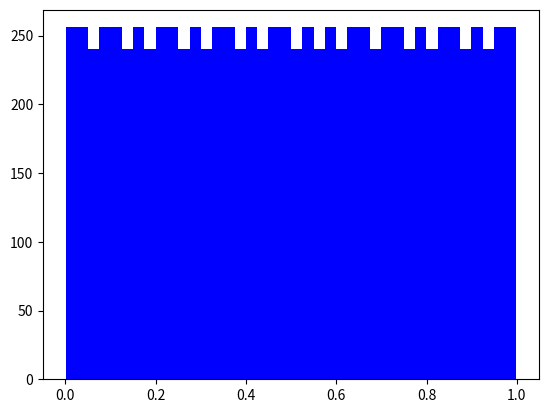
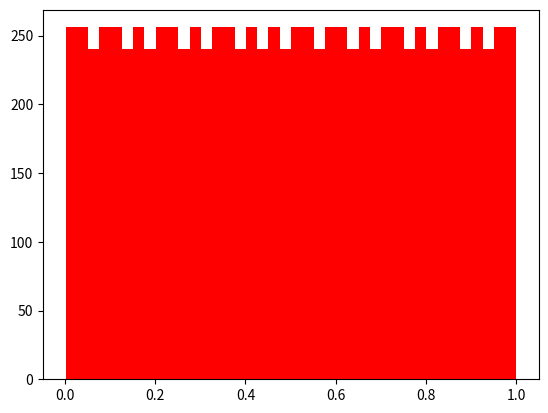
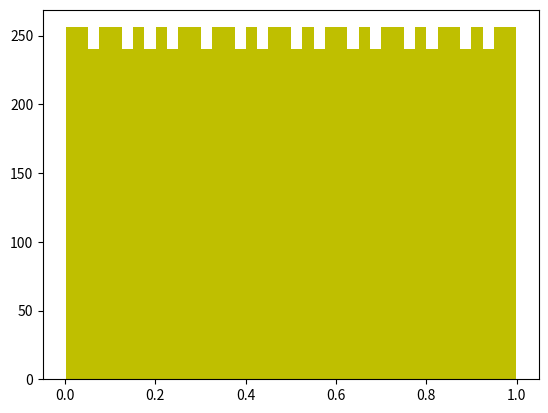
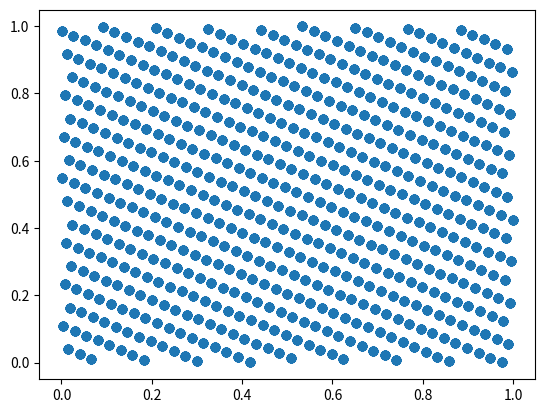
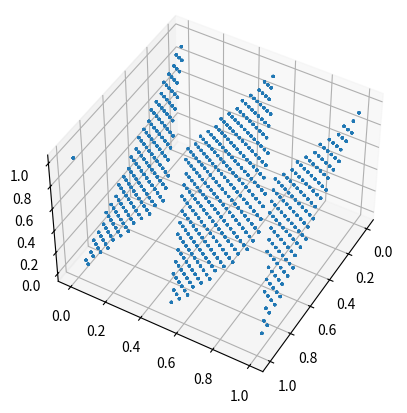

Source code (Python) for these figures, in order:
import numpy as np
from matplotlib import pyplot as plt
import numpy.random as nr
from mpl_toolkits.mplot3d import Axes3D

#funktionen definieren
def gnrtr(xs, n):
    a = 1601
    b = 3456
    m = 10000

    arr = np.zeros(n)
    arr[0] = np.mod((a*xs + b),m)
    for i in range(1,n):
            arr[i] = np.mod((a*arr[i-1] + b),m)
    return(arr/m)


def c2D(xs, n):
    a = 1601
    b = 3456
    m = 10000

    arr = np.array([np.zeros(n),np.zeros(n)])
    arr[0,0] = np.mod((a*xs + b),m)
    for i in range(1,n):
            arr[0,i] = np.mod((a*arr[0,i-1] + b),m)
            arr[1,i-1]=np.mod((a*arr[0,i-1] + b),m)
    arr[1,i]=np.mod((a*arr[0,i] + b),m)
    return(arr/m)


def c3D(xs, n):
    a = 1601
    b = 3456
    m = 10000

    arr = np.array([np.zeros(n),np.zeros(n),np.zeros(n)])
    arr[0,0] = np.mod((a*xs + b),m)
    for i in range(1,n):
            arr[0,i] = np.mod((a*arr[0,i-1] + b),m)
            arr[1,i-1]=np.mod((a*arr[0,i-1] + b),m)
            arr[2,i-1]=np.mod((a*arr[1,i-1] + b),m)
    arr[1,i]=np.mod((a*arr[0,i] + b),m)
    arr[2,i]=np.mod((a*arr[1,i] + b),m)
    return(arr/m)





#plotten
plt.figure(1)
test1 = gnrtr(101,10000)
print('mittelwert',np.sum(test1)/10000)

plt.hist(test1, bins=40,color='b')
plt.savefig("plot1.pdf")

plt.figure(2)
test2 = gnrtr(15,10000)
print('mittelwert',np.sum(test2)/10000)
plt.hist(test2, bins=40 ,color='r')
plt.savefig("plot2.pdf")

plt.figure(3)
test3 = gnrtr(-4,10000)
print('mittelwert',np.sum(test3)/10000)

plt.hist(test3, bins=40,color='y')
plt.savefig("plot3.pdf")


#print(c2D(4,10))
x,y =c2D(4,10000)
plt.figure(5)
plt.scatter(x,y)
plt.savefig('scatterplot2D.pdf')


x,y,z =c3D(4,10000)

print(x)
print(y)
print(z)

fig = plt.figure(6)
ax = fig.add_subplot(111, projection='3d')

ax.view_init(45, 30)# Elevation , Rotation
ax.scatter(
x, y, z,
lw=0,# no lines around points
s=5,# smaller points
)
# ax.set_xlabel('X Label')
# ax.set_ylabel('Y Label')
# ax.set_zlabel('Z Label')

plt.savefig('scatterplot3D.pdf')
